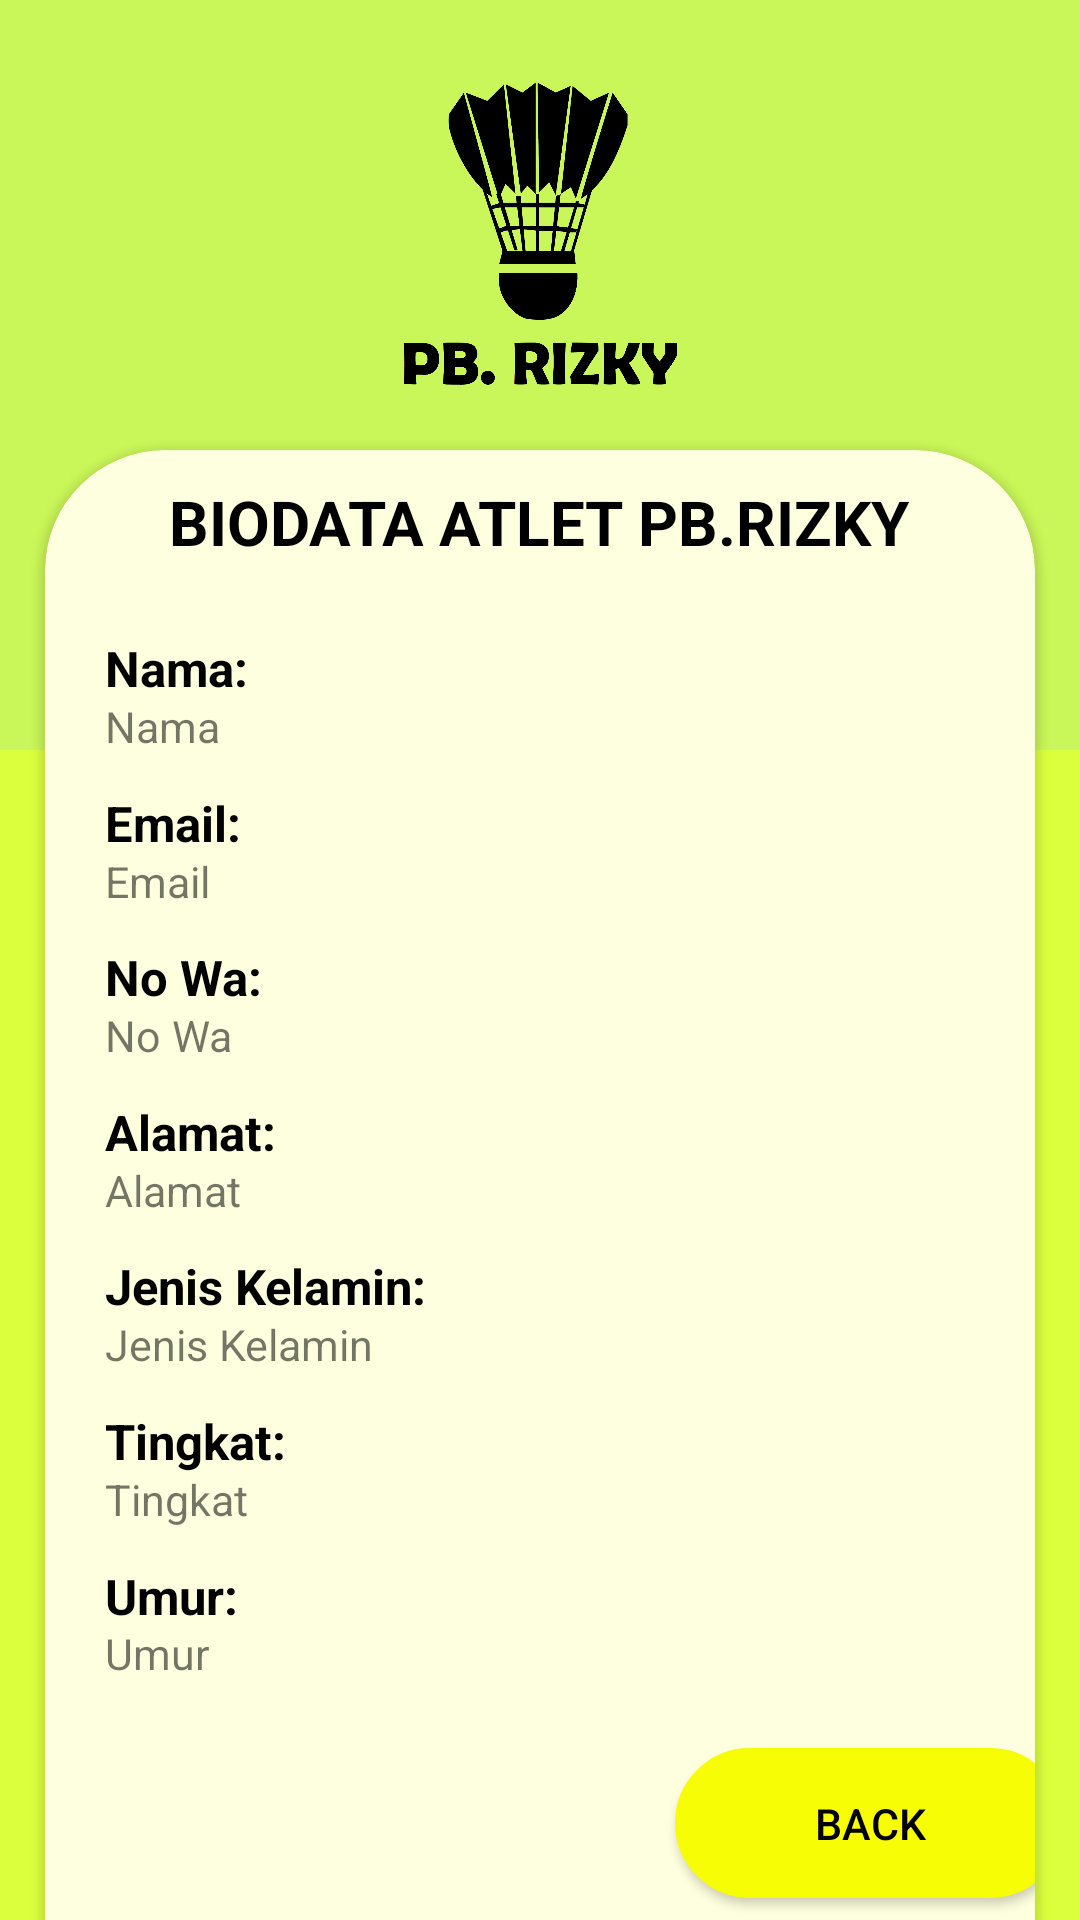

Here is an Android app screen rendered from its layout file. Give the layout XML and the strings, colors and styles it references.
<!-- AndroidManifest.xml: application theme Theme.Modul1 -->
<!-- res/layout/activity_main2.xml -->
<?xml version="1.0" encoding="utf-8"?>
<RelativeLayout xmlns:android="http://schemas.android.com/apk/res/android"
    android:layout_width="match_parent"
    android:layout_height="match_parent"
    xmlns:card_view="http://schemas.android.com/apk/res-auto"
    android:background="@color/bora"
    >

    <View
        android:layout_width="match_parent"
        android:layout_height="250dp"
        android:layout_marginBottom="10dp"
        android:background="@color/icing"
        />

    <LinearLayout
        android:layout_width="match_parent"
        android:layout_height="match_parent"
        android:orientation="vertical">

        <ImageView
            android:layout_width="300dp"
            android:layout_height="130dp"
            android:layout_gravity="center"
            android:layout_marginTop="20dp"
            android:src="@drawable/bl11" />

        <androidx.cardview.widget.CardView
            android:id="@+id/cv"
            android:layout_width="match_parent"
            android:layout_height="540dp"
            android:layout_gravity="center"
            android:layout_marginLeft="15dp"
            android:layout_marginTop="0dp"
            android:layout_marginRight="15dp"
            card_view:cardBackgroundColor="@color/sakura"
            card_view:cardCornerRadius="40dp">

            <TextView
                android:layout_width="wrap_content"
                android:layout_height="wrap_content"
                android:layout_gravity="center_horizontal"
                android:layout_marginTop="10dp"
                android:gravity="center_horizontal"
                android:text="BIODATA ATLET PB.RIZKY"
                android:textAlignment="center"
                android:textColor="@color/black"
                android:textSize="10pt"
                android:textStyle="bold" />

            <TextView
                android:layout_width="wrap_content"
                android:layout_height="wrap_content"
                android:layout_marginLeft="20dp"
                android:layout_marginTop="30pt"
                android:text="Nama: "
                android:textColor="@color/black"
                android:textSize="8pt"
                android:textStyle="bold" />

            <TextView
                android:id="@+id/TampilNama"
                android:layout_width="wrap_content"
                android:layout_height="wrap_content"
                android:layout_marginLeft="20dp"
                android:layout_marginTop="40pt"
                android:text="Nama"
                android:textSize="7pt" />

            <TextView
                android:layout_width="wrap_content"
                android:layout_height="wrap_content"
                android:layout_marginLeft="20dp"
                android:layout_marginTop="55pt"
                android:text="Email: "
                android:textColor="@color/black"
                android:textSize="8pt"
                android:textStyle="bold" />

            <TextView
                android:id="@+id/TampilEmail"
                android:layout_width="wrap_content"
                android:layout_height="wrap_content"
                android:layout_marginLeft="20dp"
                android:layout_marginTop="65pt"
                android:text="Email"
                android:textSize="7pt" />

            <TextView
                android:layout_width="wrap_content"
                android:layout_height="wrap_content"
                android:layout_marginLeft="20dp"
                android:layout_marginTop="80pt"
                android:text="No Wa: "
                android:textColor="@color/black"
                android:textSize="8pt"
                android:textStyle="bold" />

            <TextView
                android:id="@+id/TampilNowa"
                android:layout_width="wrap_content"
                android:layout_height="wrap_content"
                android:layout_marginLeft="20dp"
                android:layout_marginTop="90pt"
                android:text="No Wa"
                android:textSize="7pt" />

            <TextView
                android:layout_width="wrap_content"
                android:layout_height="wrap_content"
                android:layout_marginLeft="20dp"
                android:layout_marginTop="105pt"
                android:text="Alamat: "
                android:textColor="@color/black"
                android:textSize="8pt"
                android:textStyle="bold" />

            <TextView
                android:id="@+id/TampilAlamat"
                android:layout_width="wrap_content"
                android:layout_height="wrap_content"
                android:layout_marginLeft="20dp"
                android:layout_marginTop="115pt"
                android:text="Alamat"
                android:textSize="7pt" />

            <TextView
                android:layout_width="wrap_content"
                android:layout_height="wrap_content"
                android:layout_marginLeft="20dp"
                android:layout_marginTop="130pt"
                android:text="Jenis Kelamin: "
                android:textColor="@color/black"
                android:textSize="8pt"
                android:textStyle="bold" />

            <TextView
                android:id="@+id/TampilJK"
                android:layout_width="wrap_content"
                android:layout_height="wrap_content"
                android:layout_marginLeft="20dp"
                android:layout_marginTop="140pt"
                android:text="Jenis Kelamin"
                android:textSize="7pt" />

            <TextView
                android:layout_width="wrap_content"
                android:layout_height="wrap_content"
                android:layout_marginLeft="20dp"
                android:layout_marginTop="155pt"
                android:text="Tingkat: "
                android:textColor="@color/black"
                android:textSize="8pt"
                android:textStyle="bold" />

            <TextView
                android:id="@+id/TampilTingkat"
                android:layout_width="wrap_content"
                android:layout_height="wrap_content"
                android:layout_marginLeft="20dp"
                android:layout_marginTop="165pt"
                android:text="Tingkat"
                android:textSize="7pt" />

            <TextView
                android:layout_width="wrap_content"
                android:layout_height="wrap_content"
                android:layout_marginLeft="20dp"
                android:layout_marginTop="180pt"
                android:text="Umur: "
                android:textColor="@color/black"
                android:textSize="8pt"
                android:textStyle="bold" />

            <TextView
                android:id="@+id/TampilUmur"
                android:layout_width="wrap_content"
                android:layout_height="wrap_content"
                android:layout_marginLeft="20dp"
                android:layout_marginTop="190pt"
                android:text="Umur"
                android:textSize="7pt" />

            <Button
                android:id="@+id/btnkembali"
                android:layout_width="130dp"
                android:layout_height="50dp"
                android:layout_marginLeft="210dp"
                android:layout_marginTop="210pt"
                android:background="@drawable/button"
                android:backgroundTint="@color/yellow1"
                android:onClick="Kembali"
                android:text="BACK"
                android:textColor="@color/black"
                android:textSize="7pt"
                card_view:backgroundTint="#F7FD04" />

        </androidx.cardview.widget.CardView>

    </LinearLayout>
</RelativeLayout>
<!-- resources referenced by this layout -->
<resources>
  <color name="black">#FF000000</color>
  <color name="bora">#DBFF3D</color>
  <color name="icing">#C9F658</color>
  <color name="sakura">#FEFFDE</color>
  <color name="yellow1">#F7FD04</color>
  <!-- drawable bl11: png bitmap (drawable, 134428 bytes) -->
  <!-- drawable button (drawable) -->
  <?xml version="1.0" encoding="utf-8"?>
  <shape xmlns:android="http://schemas.android.com/apk/res/android">
      <stroke
          android:width="3dp"
          android:color="@color/black"
          />
      <corners
          android:radius="50dp"
          />
      <solid
          android:color="@color/yellow1"
          />
  </shape>
  <style name="Theme.Modul1" parent="Theme.MaterialComponents.DayNight.NoActionBar">
          
          <item name="colorPrimary">@color/purple_500</item>
          <item name="colorPrimaryVariant">@color/purple_700</item>
          <item name="colorOnPrimary">@color/white</item>
          
          <item name="colorSecondary">#FFEB3B</item>
          <item name="colorSecondaryVariant">@color/teal_700</item>
          <item name="colorOnSecondary">@color/black</item>
          
          <item name="android:statusBarColor" tools:targetApi="l">?attr/colorPrimaryVariant</item>
          
      </style>
  <color name="purple_500">#FF6200EE</color>
  <color name="purple_700">#FF3700B3</color>
  <color name="white">#FFFFFFFF</color>
  <color name="teal_700">#FF018786</color>
</resources>
